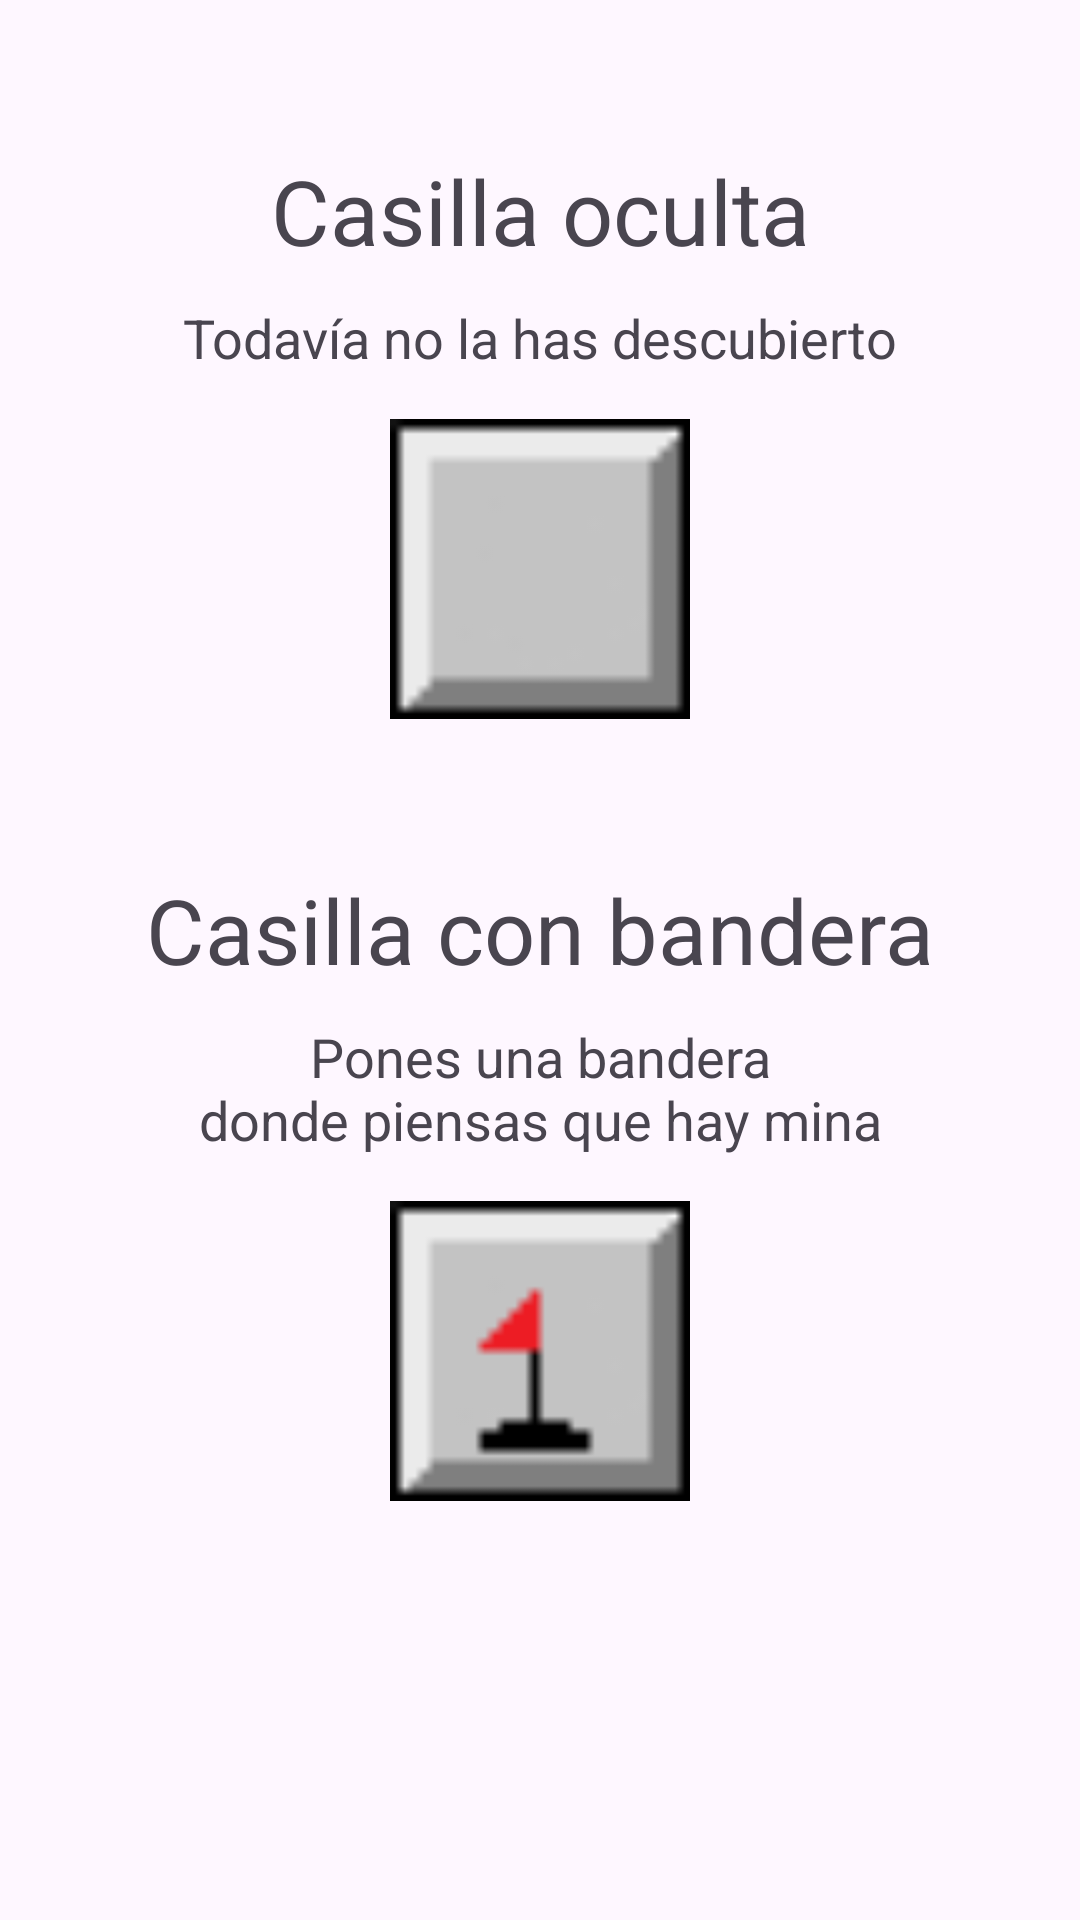

Layout XML and referenced resources for this Android screen:
<!-- AndroidManifest.xml: application theme Theme.Practica4 -->
<!-- res/layout/fragment_ayuda2.xml -->
<?xml version="1.0" encoding="utf-8"?>
<androidx.constraintlayout.widget.ConstraintLayout xmlns:android="http://schemas.android.com/apk/res/android"
    xmlns:app="http://schemas.android.com/apk/res-auto"
    xmlns:tools="http://schemas.android.com/tools"
    android:id="@+id/frameLayout"
    android:layout_width="match_parent"
    android:layout_height="match_parent"
    tools:context=".fragment.FragmentAyuda2">

    <TextView
        android:id="@+id/textView5"
        android:layout_width="wrap_content"
        android:layout_height="wrap_content"
        android:layout_marginTop="50dp"
        android:text="@string/casillaOculta"
        android:textSize="30sp"
        app:layout_constraintEnd_toEndOf="parent"
        app:layout_constraintHorizontal_bias="0.5"
        app:layout_constraintStart_toStartOf="parent"
        app:layout_constraintTop_toTopOf="parent" />

    <ImageView
        android:id="@+id/imageView6"
        android:layout_width="100sp"
        android:layout_height="100sp"
        android:layout_marginTop="15dp"
        android:contentDescription="@string/casillaBandera"
        android:src="@drawable/casillabandera"
        app:layout_constraintEnd_toEndOf="parent"
        app:layout_constraintHorizontal_bias="0.5"
        app:layout_constraintStart_toStartOf="parent"
        app:layout_constraintTop_toBottomOf="@+id/textView10"
        tools:ignore="ImageContrastCheck" />

    <TextView
        android:id="@+id/textView6"
        android:layout_width="wrap_content"
        android:layout_height="wrap_content"
        android:layout_marginTop="50dp"
        android:text="@string/casillaBandera"
        android:textSize="30sp"
        app:layout_constraintEnd_toEndOf="parent"
        app:layout_constraintHorizontal_bias="0.5"
        app:layout_constraintStart_toStartOf="parent"
        app:layout_constraintTop_toBottomOf="@+id/imageView5" />

    <TextView
        android:id="@+id/textView10"
        android:layout_width="wrap_content"
        android:layout_height="wrap_content"
        android:layout_marginTop="10dp"
        android:text="@string/banderaDesc"
        android:textAlignment="center"
        android:textSize="18sp"
        app:layout_constraintEnd_toEndOf="parent"
        app:layout_constraintHorizontal_bias="0.5"
        app:layout_constraintStart_toStartOf="parent"
        app:layout_constraintTop_toBottomOf="@+id/textView6" />

    <ImageView
        android:id="@+id/imageView5"
        android:layout_width="100sp"
        android:layout_height="100sp"
        android:layout_marginTop="15dp"
        android:contentDescription="@string/casillaOculta"
        android:src="@drawable/casillaoculta"
        app:layout_constraintEnd_toEndOf="parent"
        app:layout_constraintHorizontal_bias="0.5"
        app:layout_constraintStart_toStartOf="parent"
        app:layout_constraintTop_toBottomOf="@+id/textView9"
        tools:ignore="ImageContrastCheck" />

    <TextView
        android:id="@+id/textView9"
        android:layout_width="wrap_content"
        android:layout_height="wrap_content"
        android:layout_marginTop="10dp"
        android:text="@string/ocultaDesc"
        android:textSize="18sp"
        app:layout_constraintEnd_toEndOf="parent"
        app:layout_constraintHorizontal_bias="0.5"
        app:layout_constraintStart_toStartOf="parent"
        app:layout_constraintTop_toBottomOf="@+id/textView5" />

</androidx.constraintlayout.widget.ConstraintLayout>
<!-- resources referenced by this layout -->
<resources>
  <!-- drawable casillabandera: png bitmap (drawable, 357 bytes) -->
  <!-- drawable casillaoculta: png bitmap (drawable, 321 bytes) -->
  <string name="banderaDesc">Pones una bandera\ndonde piensas que hay mina</string>
  <string name="casillaBandera">Casilla con bandera</string>
  <string name="casillaOculta">Casilla oculta</string>
  <string name="ocultaDesc">Todavía no la has descubierto</string>
  <style name="Theme.Practica4" parent="Base.Theme.Practica4" />
  <style name="Base.Theme.Practica4" parent="Theme.Material3.DayNight.NoActionBar">
          
          
      </style>
</resources>
